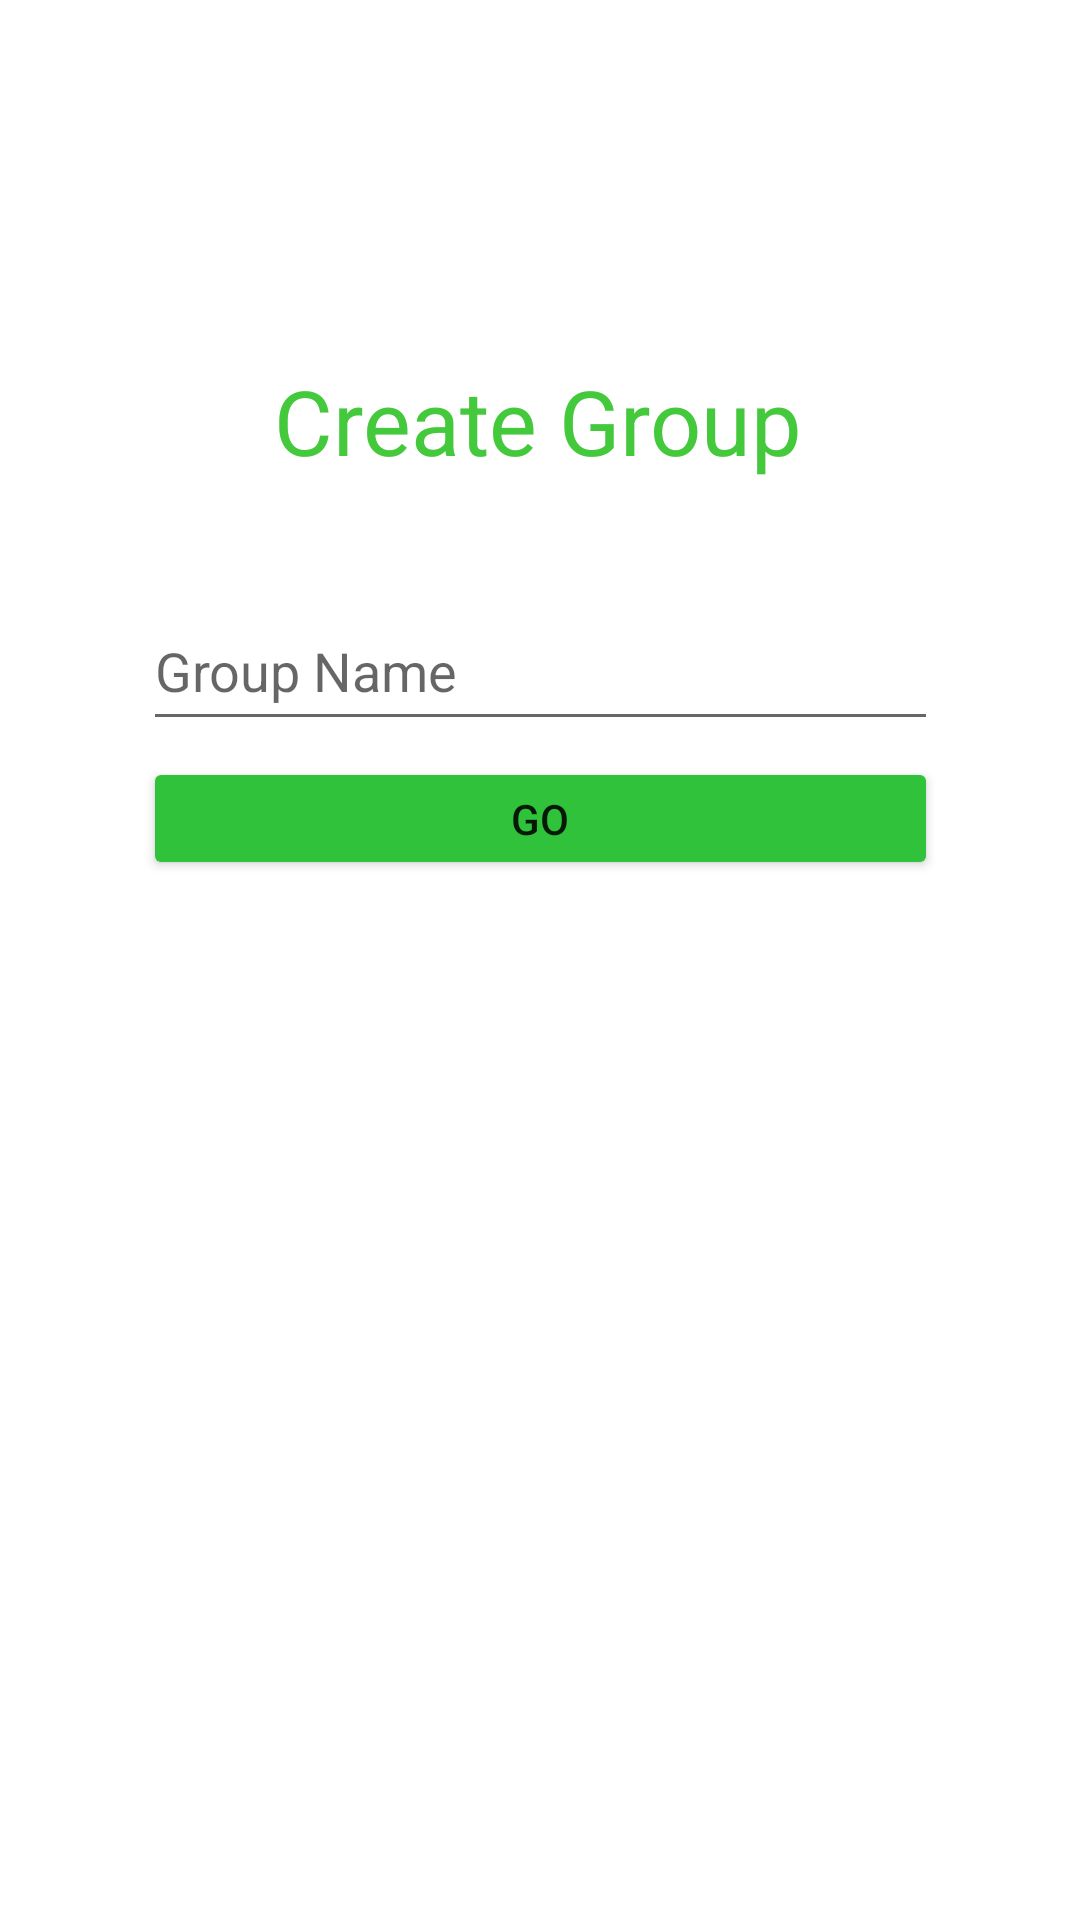

Reconstruct the res/layout file that produces this screen, plus the resources it refers to.
<!-- AndroidManifest.xml: application theme Theme.Tracked -->
<!-- res/layout/activity_create_group.xml -->
<?xml version="1.0" encoding="utf-8"?>

<androidx.constraintlayout.widget.ConstraintLayout xmlns:android="http://schemas.android.com/apk/res/android"
    xmlns:app="http://schemas.android.com/apk/res-auto"
    xmlns:tools="http://schemas.android.com/tools"
    android:layout_width="match_parent"
    android:layout_height="match_parent"
    tools:context=".CreateGroup">

    <EditText
        android:id="@+id/editTextGroupName"
        android:layout_width="265dp"
        android:layout_height="50dp"
        android:layout_marginTop="24dp"
        android:ems="10"
        android:hint="Group Name"
        android:inputType="textPersonName"
        app:layout_constraintEnd_toEndOf="parent"
        app:layout_constraintStart_toStartOf="parent"
        app:layout_constraintTop_toBottomOf="@+id/textView" />

    <TextView
        android:id="@+id/textView"
        android:layout_width="188dp"
        android:layout_height="53dp"
        android:layout_marginTop="120dp"
        android:text="Create Group"
        android:textAlignment="center"
        android:textColor="#45C93C"
        android:textSize="30sp"
        app:layout_constraintEnd_toEndOf="parent"
        app:layout_constraintHorizontal_bias="0.497"
        app:layout_constraintStart_toStartOf="parent"
        app:layout_constraintTop_toTopOf="parent" />

    <Button
        android:id="@+id/createGroupGo"
        android:layout_width="265dp"
        android:layout_height="41dp"
        android:text="Go"
        app:backgroundTint="#30C23A"
        app:layout_constraintBottom_toBottomOf="parent"
        app:layout_constraintEnd_toEndOf="parent"
        app:layout_constraintStart_toStartOf="parent"
        app:layout_constraintTop_toBottomOf="@+id/editTextGroupName"
        app:layout_constraintVertical_bias="0.015"
        android:onClick="onCreateGroupClicked"/>
</androidx.constraintlayout.widget.ConstraintLayout>
<!-- resources referenced by this layout -->
<resources>
  <style name="Theme.Tracked" parent="Theme.MaterialComponents.DayNight.DarkActionBar">
          
          <item name="colorPrimary">@color/purple_500</item>
          <item name="colorPrimaryVariant">@color/purple_700</item>
          <item name="colorOnPrimary">@color/white</item>
          
          <item name="colorSecondary">@color/teal_200</item>
          <item name="colorSecondaryVariant">@color/teal_700</item>
          <item name="colorOnSecondary">@color/black</item>
          
          <item name="android:statusBarColor" tools:targetApi="l">?attr/colorPrimaryVariant</item>
          
      </style>
  <!-- not gathered from this repository: default colours our renderer supplied (Android Studio template values) -->
  <color name="purple_500">#FF6200EE</color>
  <color name="purple_700">#FF3700B3</color>
  <color name="teal_200">#FF03DAC5</color>
  <color name="teal_700">#FF018786</color>
  <color name="black">#FF000000</color>
  <color name="white">#FFFFFFFF</color>
</resources>
